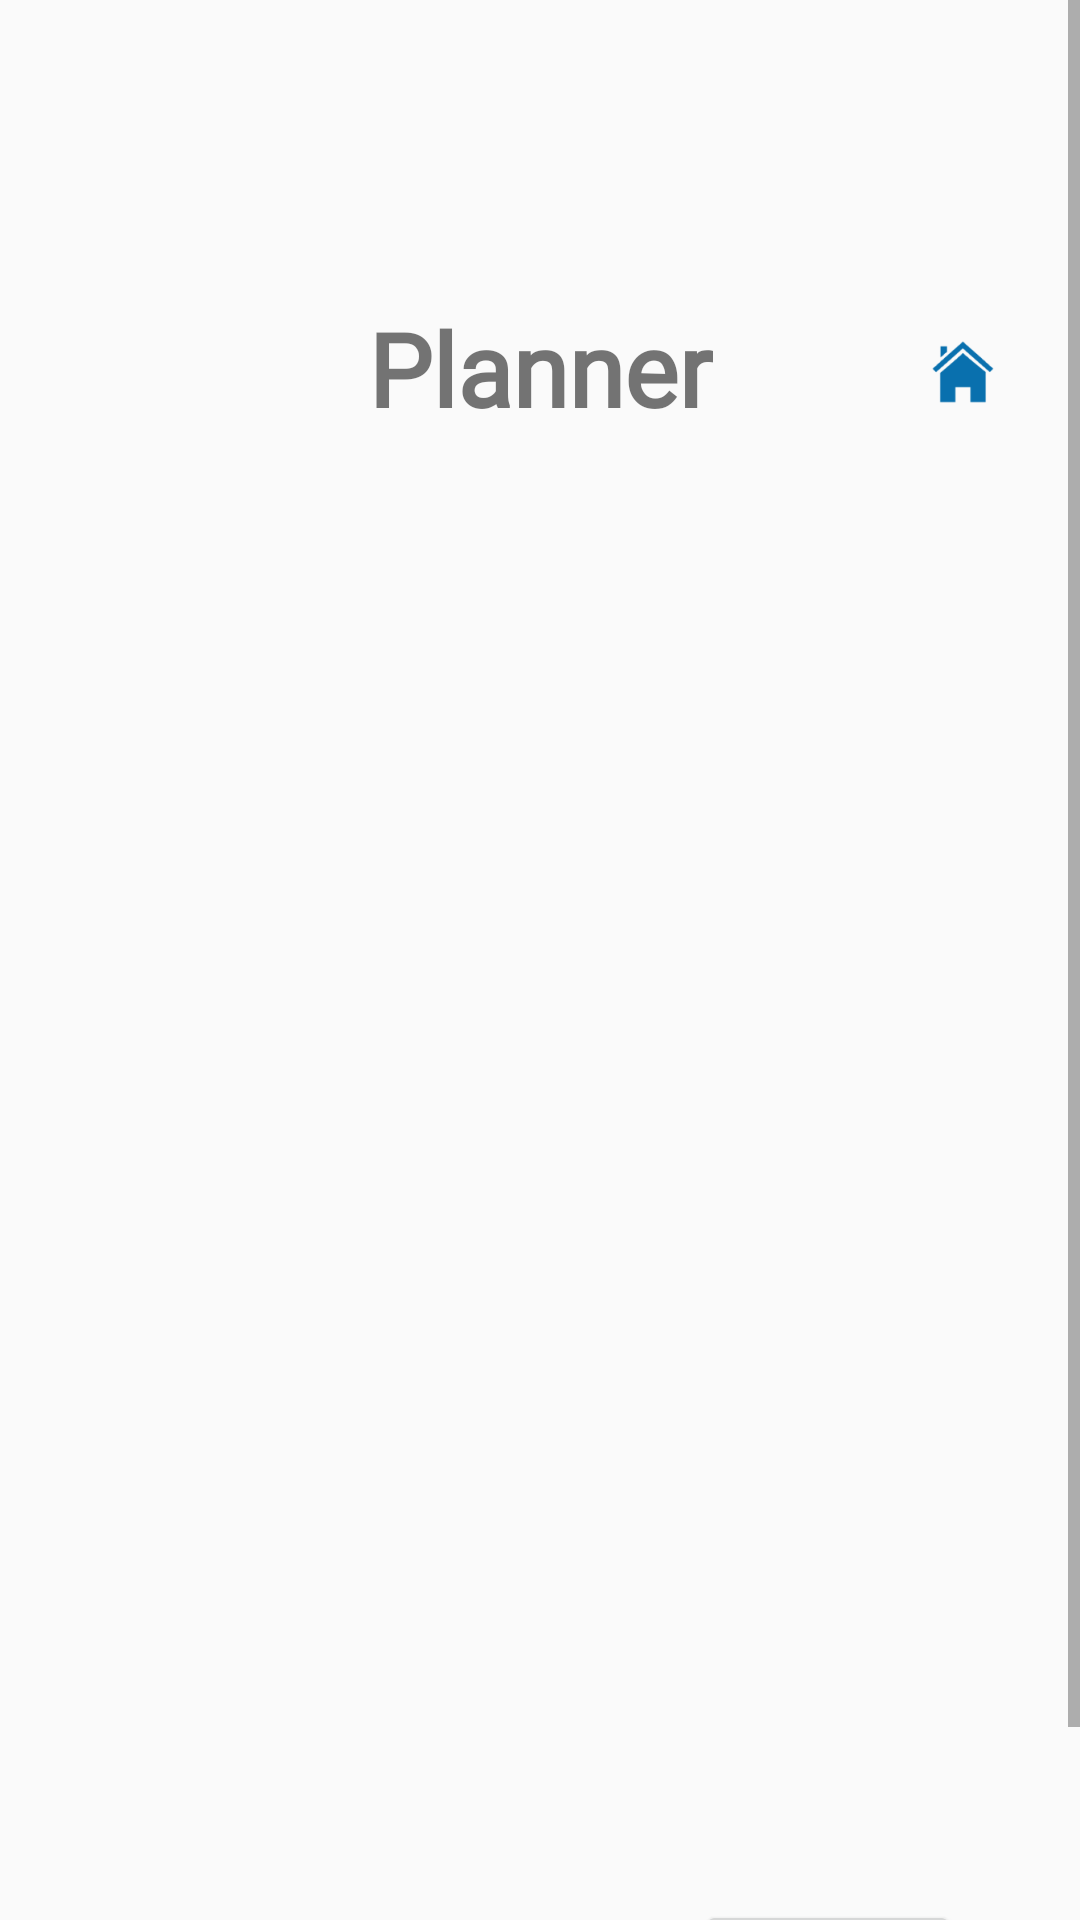

Produce the Android XML layout that renders to this screen, including the resource entries it uses.
<!-- AndroidManifest.xml: application theme Theme.GPACalculater -->
<!-- res/layout/activity_planner.xml -->
<?xml version="1.0" encoding="utf-8"?>
<ScrollView
    xmlns:android="http://schemas.android.com/apk/res/android"
    xmlns:app="http://schemas.android.com/apk/res-auto"
    xmlns:tools="http://schemas.android.com/tools"
    android:layout_width="match_parent"
    android:layout_height="match_parent"
    tools:context=".PlannerActivity">
    <androidx.constraintlayout.widget.ConstraintLayout
        android:layout_width="match_parent"
        android:layout_height="match_parent">

    <TextView
        android:id="@+id/textView20"
        android:layout_width="wrap_content"
        android:layout_height="wrap_content"
        android:layout_marginTop="100dp"
        android:fontFamily="@font/allerta_stencil"
        android:text="Planner"
        android:textSize="34sp"
        android:textStyle="bold"
        app:layout_constraintEnd_toEndOf="parent"
        app:layout_constraintStart_toStartOf="parent"
        app:layout_constraintTop_toTopOf="parent" />

    <ImageView
        android:id="@+id/menuReturnButton3"
        android:layout_width="48dp"
        android:layout_height="48dp"
        android:layout_marginTop="100dp"
        android:layout_marginEnd="15dp"
        android:layout_marginBottom="10dp"
        android:contentDescription="@android:string/VideoView_error_button"
        android:onClick="backToMenuClicked"

        app:layout_constraintEnd_toEndOf="parent"

        app:layout_constraintTop_toTopOf="parent"
        app:srcCompat="@mipmap/ic_launcher_home" />

    <ImageView
        android:id="@+id/imageView4"
        android:layout_width="77dp"
        android:layout_height="75dp"
        android:layout_marginTop="10dp"
        app:layout_constraintEnd_toEndOf="parent"
        app:layout_constraintStart_toStartOf="parent"
        app:layout_constraintTop_toTopOf="parent"
        app:srcCompat="@drawable/jcu" />

        <ScrollView
            android:id="@+id/scrollView2"
            android:layout_width="match_parent"
            android:layout_height="400dp"
            android:layout_marginStart="16dp"
            android:layout_marginTop="10dp"
            android:layout_marginEnd="16dp"
            android:layout_marginBottom="20dp"
            app:layout_constraintBottom_toBottomOf="parent"
            app:layout_constraintEnd_toEndOf="parent"
            app:layout_constraintStart_toStartOf="parent"
            app:layout_constraintTop_toBottomOf="@+id/textView20"
            tools:ignore="SpeakableTextPresentCheck">

            <androidx.constraintlayout.widget.ConstraintLayout
                android:id="@+id/ConstraintLayout2"
                android:layout_width="match_parent"
                android:layout_height="400dp"
                app:layout_constraintTop_toTopOf="parent">

                <ListView
                    android:id="@+id/assignmentList"
                    android:layout_width="match_parent"
                    android:layout_height="400dp"
                    app:layout_constraintBottom_toBottomOf="parent"
                    app:layout_constraintEnd_toEndOf="parent"
                    app:layout_constraintStart_toStartOf="parent"
                    app:layout_constraintTop_toTopOf="parent">

                </ListView>
            </androidx.constraintlayout.widget.ConstraintLayout>
        </ScrollView>

        <Button
            android:id="@+id/button2"
            style="@style/Widget.AppCompat.Button"
            android:layout_width="wrap_content"
            android:layout_height="wrap_content"
            android:layout_marginTop="10dp"
            android:layout_marginEnd="40dp"
            android:layout_marginBottom="30dp"
            android:onClick="plannerAddClicked"
            android:text="ADD"
            app:layout_constraintBottom_toBottomOf="parent"
            app:layout_constraintEnd_toEndOf="parent"
            app:layout_constraintTop_toBottomOf="@+id/scrollView2" />
    </androidx.constraintlayout.widget.ConstraintLayout>
</ScrollView>
<!-- resources referenced by this layout -->
<resources>
  <!-- drawable jcu: png bitmap (drawable-300x300, 7274 bytes) -->
  <!-- mipmap ic_launcher_home: png bitmap (mipmap-hdpi, 2888 bytes) -->
  <style name="Theme.GPACalculater" parent="Base.Theme.GPACalculater" />
  <style name="Base.Theme.GPACalculater" parent="Theme.AppCompat.DayNight.NoActionBar">
          
          
      </style>
</resources>
